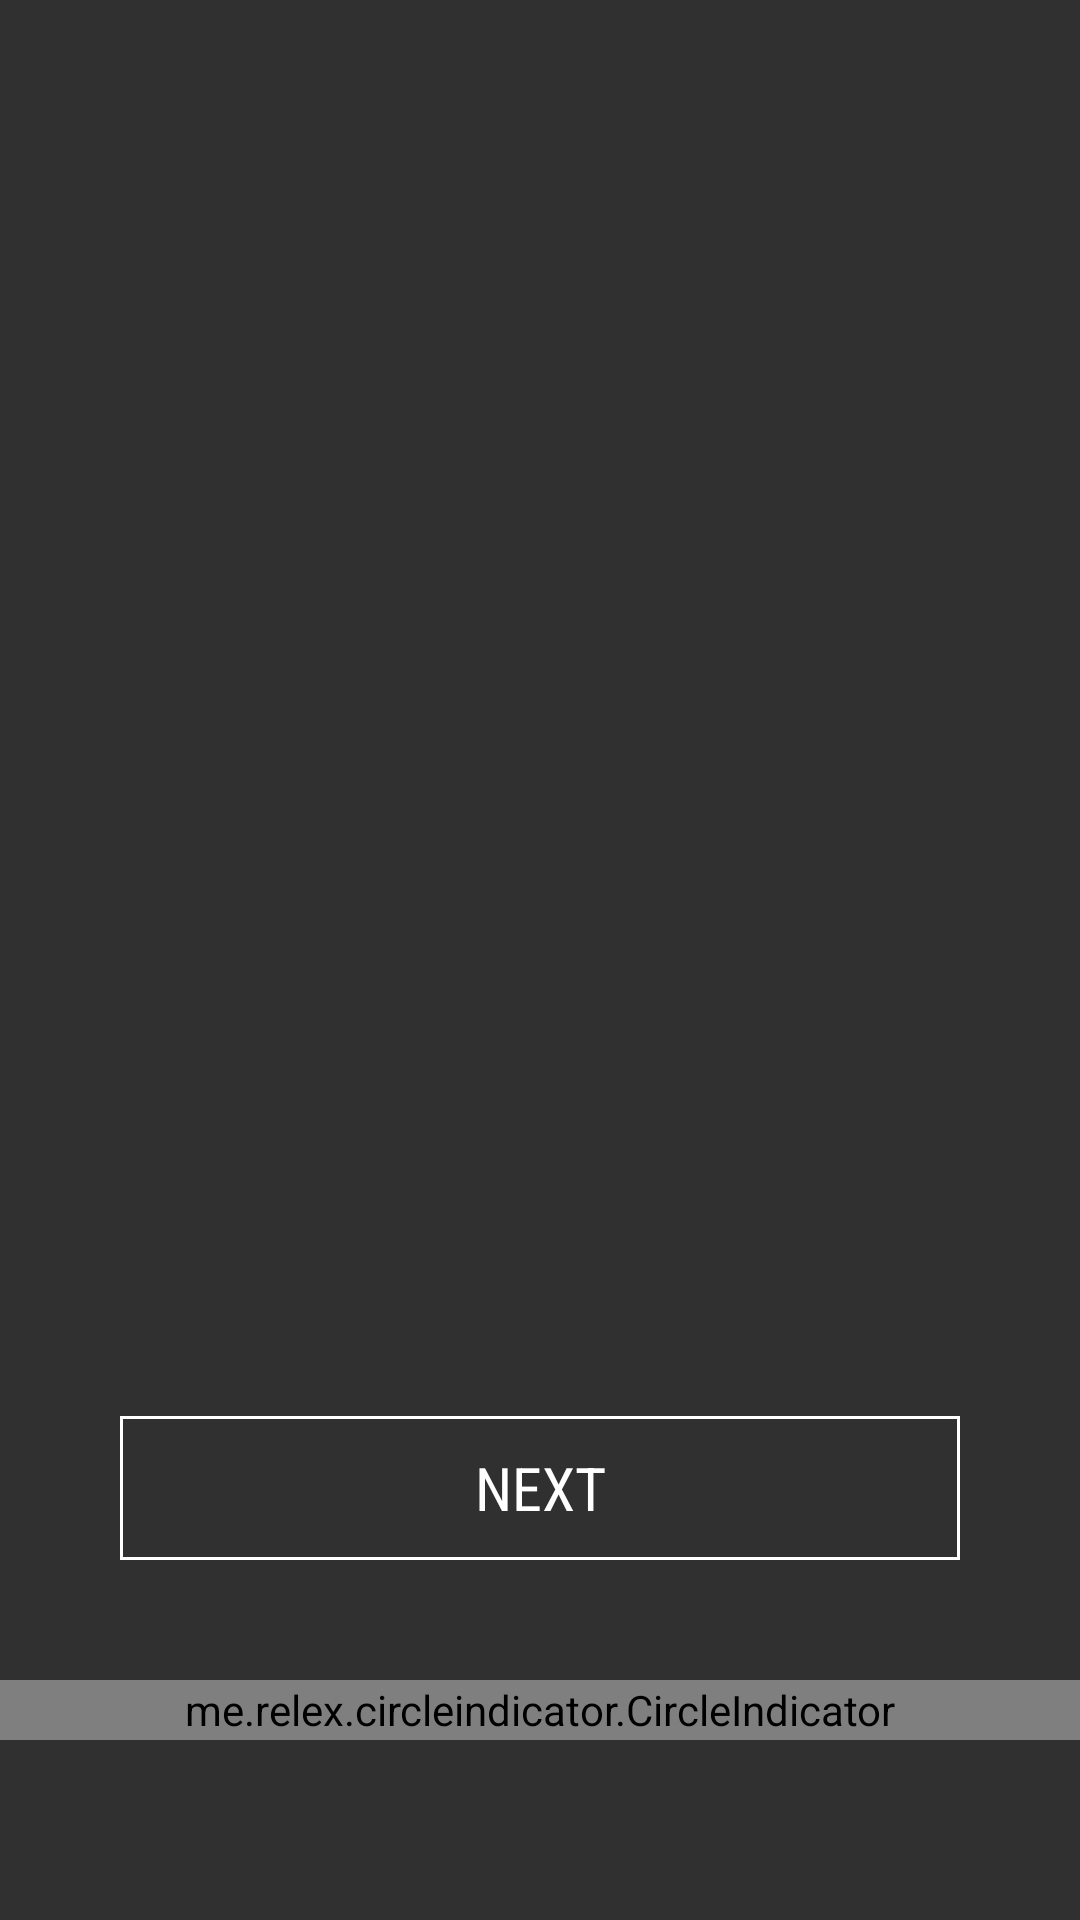

Here is an Android app screen rendered from its layout file. Give the layout XML and the strings, colors and styles it references.
<!-- AndroidManifest.xml: activity theme transculentIntroduction -->
<!-- res/layout/activity_introduction.xml -->
<?xml version="1.0" encoding="utf-8"?>
<layout>

    <data>
        <variable
            name="onClick"
            type="android.view.View.OnClickListener"/>
    </data>



    <FrameLayout xmlns:android="http://schemas.android.com/apk/res/android"
        xmlns:tools="http://schemas.android.com/tools"
        android:layout_width="match_parent"
        android:layout_height="match_parent"
        tools:context="com.example.activity.IntroductionActivity">

        <android.support.v4.view.ViewPager
            android:id="@+id/view_pager"
            android:layout_width="wrap_content"
            android:layout_height="wrap_content"
            android:overScrollMode="never" />


        <Button
            android:id="@+id/btn_start"
            android:layout_width="match_parent"
            android:layout_height="wrap_content"
            android:layout_gravity="bottom"
            android:layout_marginBottom="@dimen/_120sdp"
            android:layout_marginLeft="@dimen/_40sdp"
            android:layout_marginRight="@dimen/_40sdp"
            android:background="@drawable/white_border"
            android:fontFamily="sans-serif-condensed"
            android:padding="@dimen/_10sdp"
            android:onClick="@{onClick::onClick}"
            android:text="@string/next"
            android:textColor="@color/white"
            android:textSize="@dimen/textsize_20sp" />

        <me.relex.circleindicator.CircleIndicator
            android:id="@+id/indicator"
            android:layout_width="match_parent"
            android:layout_height="@dimen/_20sdp"
            android:layout_gravity="bottom"
            android:layout_marginBottom="@dimen/_60sdp"
            android:gravity="center_vertical" />
    </FrameLayout>
</layout>
<!-- resources referenced by this layout -->
<resources>
  <color name="white">#FFFFFF</color>
  <dimen name="_10sdp">10.00dp</dimen>
  <dimen name="_120sdp">120.00dp</dimen>
  <dimen name="_20sdp">20.00dp</dimen>
  <dimen name="_40sdp">40.00dp</dimen>
  <dimen name="_60sdp">60.00dp</dimen>
  <dimen name="textsize_20sp">20sp</dimen>
  <!-- drawable white_border (drawable-v24) -->
  <?xml version="1.0" encoding="utf-8"?>
  <shape xmlns:android="http://schemas.android.com/apk/res/android"
      android:shape="rectangle">
  
      <stroke android:color="#FFFFFF"
          android:width="1dp"/>
  
  
  </shape>
  <string name="next">NEXT</string>
  <style name="transculentIntroduction" parent="AppTheme">
          <item name="android:windowTranslucentStatus">true</item>
          <item name="android:windowTranslucentNavigation">true</item>
      </style>
  <style name="AppTheme" parent="Theme.AppCompat.NoActionBar">
          
          <item name="colorPrimary">@color/colorPrimary</item>
          <item name="colorPrimaryDark">@color/colorPrimaryDark</item>
          <item name="colorAccent">@color/colorAccent</item>
  
      </style>
  <color name="colorPrimary">#5ea42d</color>
  <color name="colorPrimaryDark">#5ea42d</color>
  <color name="colorAccent">#5ea42d</color>
</resources>
